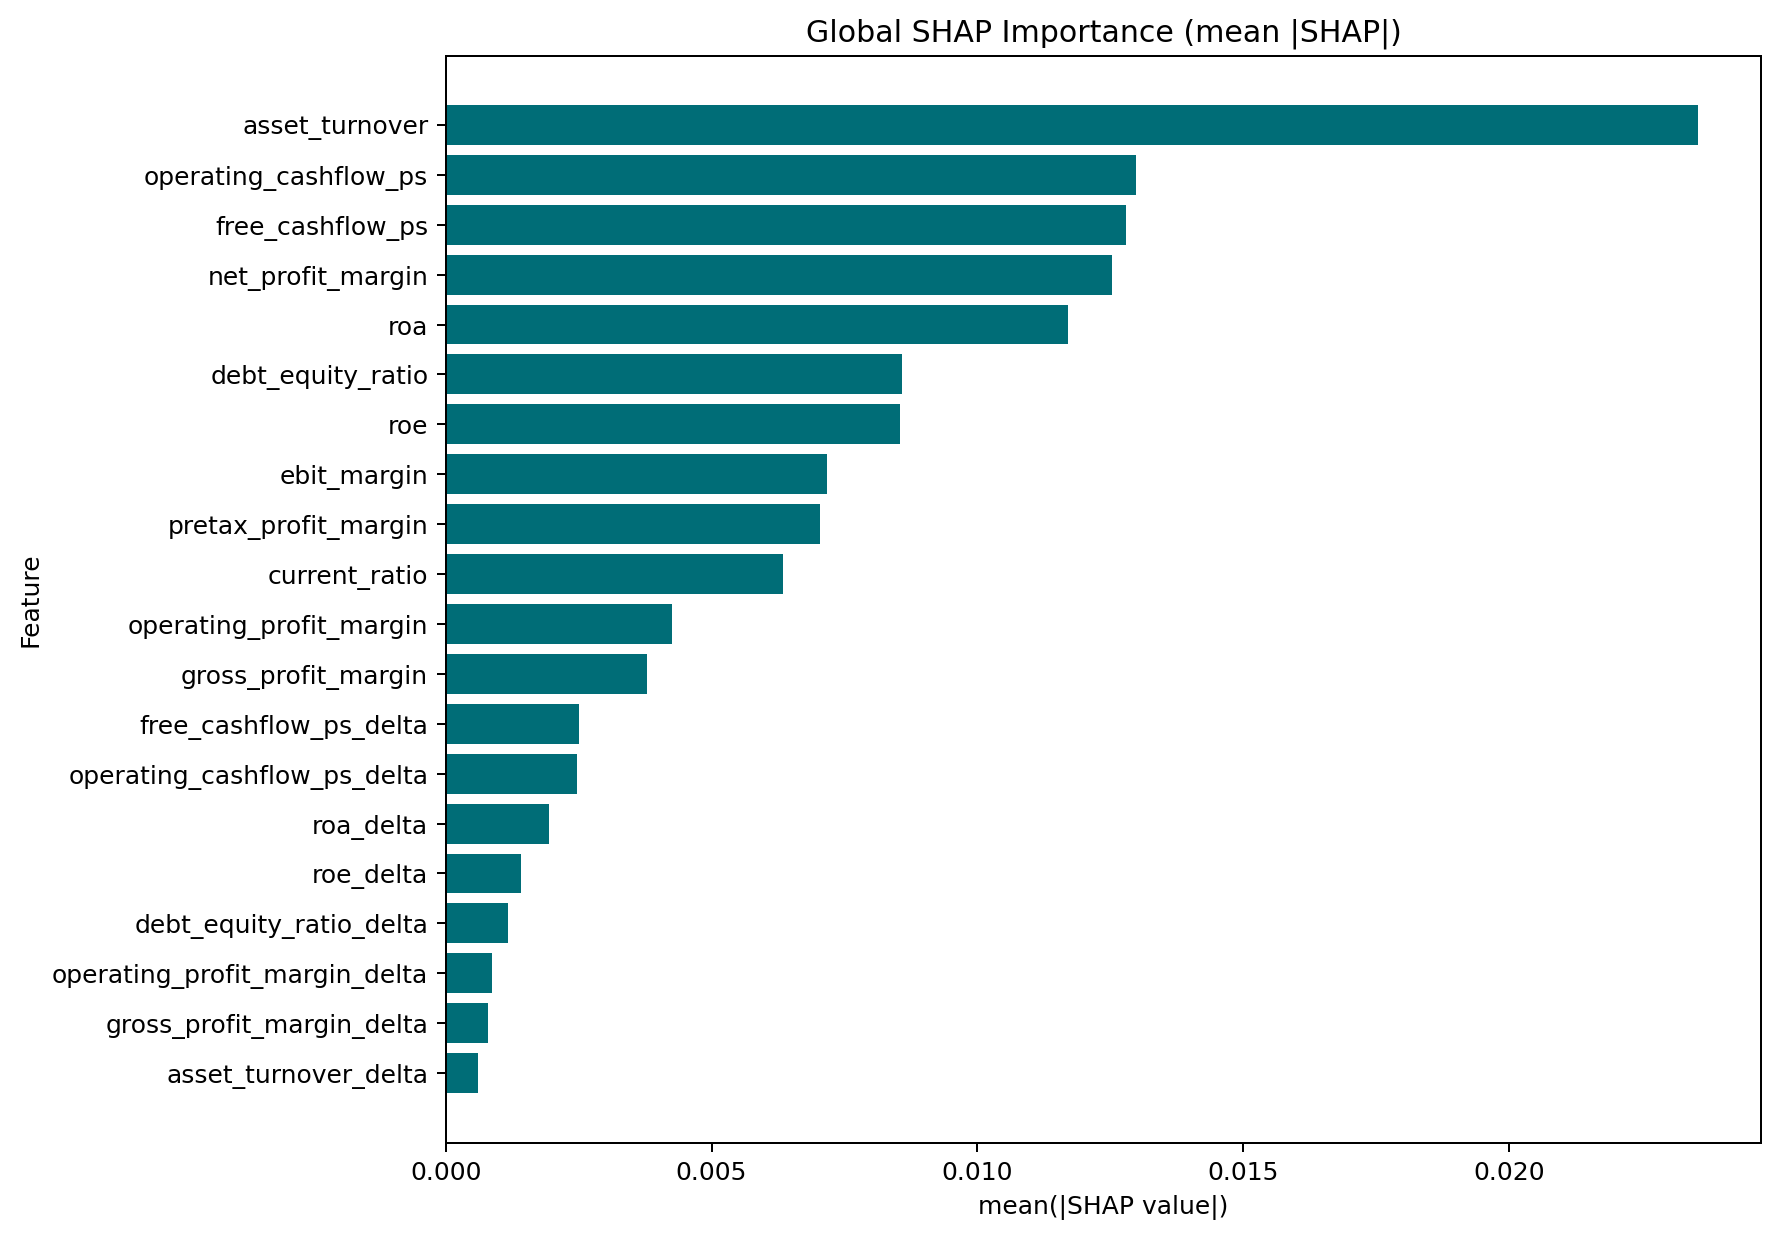

Source data for this figure (header and first rows):
feature, mean_abs_shap
asset_turnover, 0.02357
operating_cashflow_ps, 0.01298
free_cashflow_ps, 0.0128
net_profit_margin, 0.01253
roa, 0.01172
debt_equity_ratio, 0.00858
roe, 0.008545
ebit_margin, 0.007169
pretax_profit_margin, 0.007035
current_ratio, 0.006336
operating_profit_margin, 0.004261
gross_profit_margin, 0.003788
free_cashflow_ps_delta, 0.002508
operating_cashflow_ps_delta, 0.002478
roa_delta, 0.001936
roe_delta, 0.001418
debt_equity_ratio_delta, 0.001164
operating_profit_margin_delta, 0.000877
gross_profit_margin_delta, 0.0007879
asset_turnover_delta, 0.0006059
net_profit_margin_delta, 0.0005974
ebit_margin_delta, 0.0005371
pretax_profit_margin_delta, 0.0005225
current_ratio_delta, 0.0003577
